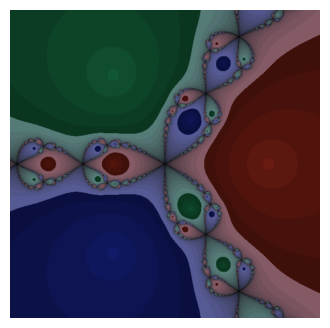

Generate this figure with matplotlib: (Note: this script raises an exception after producing the figure.)
#!/usr/bin/env python3
"""Newton fractal — basins of attraction for z^3 - 1."""
import numpy as np
import matplotlib
matplotlib.use('Agg')
import matplotlib.pyplot as plt

roots = [1, np.exp(2j*np.pi/3), np.exp(4j*np.pi/3)]

# Grid
N = 600
re = np.linspace(-1.5, 1.5, N)
im = np.linspace(-1.5, 1.5, N)
R, I = np.meshgrid(re, im)
Z = R + 1j*I

# Newton iteration for z^3 - 1: z -> z - (z^3-1)/(3z^2) = (2z^3+1)/(3z^2)
converged = np.full((N, N), -1, dtype=np.int32)
steps = np.zeros((N, N))
Zi = Z.copy()

for i in range(1, 51):
    Zi = (2*Zi**3 + 1) / (3*Zi**2)
    dists = [np.abs(Zi - r) for r in roots]
    dists_arr = np.stack(dists, axis=2)  # (N, N, 3)
    min_d = dists_arr.min(axis=2)
    best = dists_arr.argmin(axis=2)
    mask = (min_d < 1e-10) & (converged == -1)
    converged[mask] = best[mask]
    steps[mask] = i
    Zi[converged != -1] = np.array(roots)[converged[converged != -1]]

# Color: three subtle colors for basins, black for boundary
RGB = np.zeros((N, N, 3))
base_colors = [(0.6, 0.15, 0.1), (0.1, 0.15, 0.6), (0.1, 0.5, 0.3)]

for k, c in enumerate(base_colors):
    m = converged == k
    if m.sum() == 0:
        continue
    b = np.exp(-steps[m] / 8)
    RGB[m, 0] = c[0] * b
    RGB[m, 1] = c[1] * b
    RGB[m, 2] = c[2] * b

# Slow convergence near boundary
slow = (converged >= 0) & (steps >= 8) & (steps <= 30)
if slow.sum() > 0:
    s_bright = 0.3 * (1 - (steps[slow] - 8) / 22)
    RGB[slow, 0] += s_bright
    RGB[slow, 1] += s_bright
    RGB[slow, 2] += s_bright * 1.2

# Write
fig, ax = plt.subplots(figsize=(4, 4), dpi=200)
ax.imshow(RGB, extent=[-1.5, 1.5, -1.5, 1.5], aspect='auto')
ax.axis('off')
fig.savefig('assets/boundary.png', dpi=200, bbox_inches='tight', facecolor='black')
plt.close()

conv = (converged >= 0).sum()
print(f"Done: {conv}/{N*N} converged to basins")
